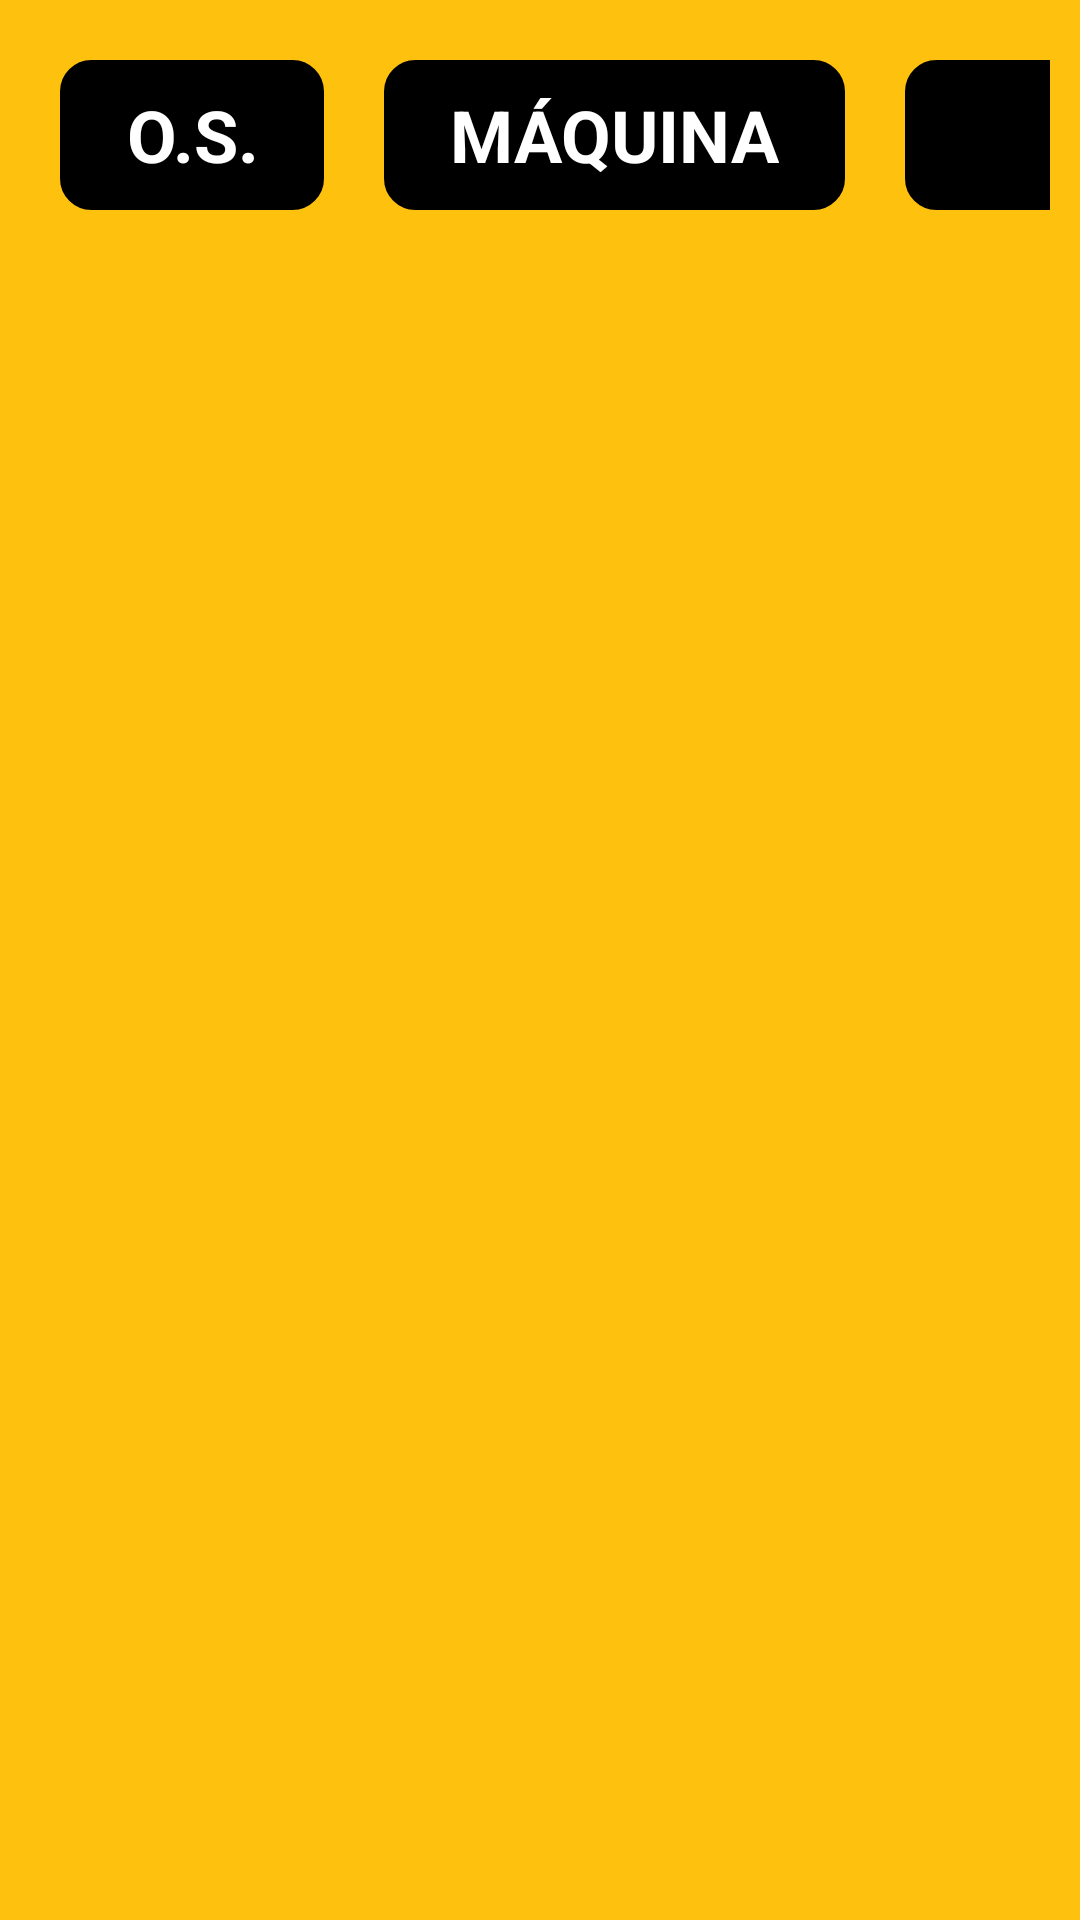

Android layout source for this screen:
<!-- AndroidManifest.xml: application theme AppTheme -->
<!-- res/layout/activity_main.xml -->
<?xml version="1.0" encoding="utf-8"?>
<LinearLayout xmlns:android="http://schemas.android.com/apk/res/android"
    android:layout_width="match_parent"
    android:layout_height="match_parent"
    android:orientation="vertical">

    <LinearLayout
        android:id="@+id/layout_principal"
        android:layout_width="match_parent"
        android:layout_height="match_parent"
        android:background="@color/amarelo_padrao"
        android:orientation="vertical"
        android:padding="10dp"
        >

        <LinearLayout
            android:layout_width="match_parent"
            android:layout_height="wrap_content"
            android:orientation="vertical">



        </LinearLayout>

        <Space
            android:layout_width="wrap_content"
            android:layout_height="10dp"/>

        <LinearLayout
            android:layout_width="wrap_content"
            android:layout_height="50dp"
            android:orientation="horizontal"
            >
            <TextView
                style="@style/Legendas"
                android:text="O.S."
                />
            <TextView
                style="@style/Legendas"
                android:text="MÁQUINA"
                />
            <TextView
                style="@style/Legendas"
                android:layout_width="400dp"
                android:text="CLIENTE"
                />
            <TextView
                style="@style/Legendas"
                android:text="CHEGADA"
                />
            <TextView
                style="@style/Legendas"
                android:text="PREVISÃO"
                />
            <TextView
                style="@style/Legendas"
                android:text="RESTANTES"
                />

        </LinearLayout>

        <Space
            android:layout_width="wrap_content"
            android:layout_height="5dp"/>

        <LinearLayout
            android:layout_width="match_parent"
            android:layout_height="570dp"
            android:orientation="vertical">

            <android.support.v7.widget.RecyclerView
                android:layout_width="match_parent"
                android:layout_height="wrap_content"
                android:id="@+id/list_pcp">
            </android.support.v7.widget.RecyclerView>

        </LinearLayout>

        <Space
            android:layout_width="wrap_content"
            android:layout_height="15dp"/>

        <LinearLayout
            android:layout_width="match_parent"
            android:layout_height="100dp"
            android:background="@drawable/screen_border_botao_grande_preto"
            android:orientation="vertical"
            android:layout_gravity="center"
            android:gravity="center"
            >

            <TextView
                android:id="@+id/txt_msg"
                android:layout_width="match_parent"
                android:layout_height="wrap_content"

                android:layout_gravity="center_vertical"
                android:gravity="center_horizontal"
                android:text="Timber Forest Equipamentos Florestais"
                android:textAlignment="center"
                android:textColor="@color/amarelo_padrao"
                android:textSize="50dp"
                android:textAllCaps="true"
                android:textStyle="bold" />

        </LinearLayout>
    </LinearLayout>

</LinearLayout>
<!-- resources referenced by this layout -->
<resources>
  <color name="amarelo_padrao">#FEC10D</color>
  <!-- drawable screen_border_botao_grande_preto (drawable) -->
  <?xml version="1.0" encoding="utf-8"?>
  
  <selector xmlns:android="http://schemas.android.com/apk/res/android">
      <item>
          <shape android:shape="rectangle" >
              <stroke
                  android:height="1dp"
                  android:width="1dp"
                  android:color="@color/branco" />
  
              <solid android:color="@color/preto" />
  
              <corners
                  android:bottomLeftRadius="10.0dip"
                  android:bottomRightRadius="10.0dip"
                  android:radius="10.0dip"
                  android:topLeftRadius="10.0dip"
                  android:topRightRadius="10.0dip" />
          </shape>
      </item>
  </selector>
  <style name="Legendas">
          <item name="android:textSize">24sp</item>
          <item name="android:layout_width">match_parent</item>
          <item name="android:layout_height">match_parent</item>
          <item name="android:paddingLeft">22dp</item>
          <item name="android:paddingRight">22dp</item>
          <item name="android:textStyle">bold</item>
          <item name="android:gravity">center</item>
          <item name="android:textColor">@color/branco</item>
          <item name="android:layout_marginLeft">10dp</item>
          <item name="android:layout_marginRight">10dp</item>
          <item name="android:background">@drawable/screen_border_botao_grande_cinza</item>
      </style>
  <style name="AppTheme" parent="Theme.AppCompat.Light.DarkActionBar">
          
          <item name="colorPrimary">@color/colorPrimary</item>
          <item name="colorPrimaryDark">@color/colorPrimaryDark</item>
          <item name="colorAccent">@color/colorAccent</item>
      </style>
  <color name="branco">#fff</color>
  <color name="preto">#000000</color>
  <!-- drawable screen_border_botao_grande_cinza (drawable) -->
  <?xml version="1.0" encoding="utf-8"?>
  
  <selector xmlns:android="http://schemas.android.com/apk/res/android">
      <item>
          <shape android:shape="rectangle" >
              <stroke
                  android:height="1dp"
                  android:width="1dp"
                  android:color="@color/preto" />
  
              <solid android:color="@color/preto" />
  
              <corners
                  android:bottomLeftRadius="10.0dip"
                  android:bottomRightRadius="10.0dip"
                  android:radius="10.0dip"
                  android:topLeftRadius="10.0dip"
                  android:topRightRadius="10.0dip" />
          </shape>
      </item>
  </selector>
  <color name="colorPrimary">#3F51B5</color>
  <color name="colorPrimaryDark">#303F9F</color>
  <color name="colorAccent">#FF4081</color>
</resources>
